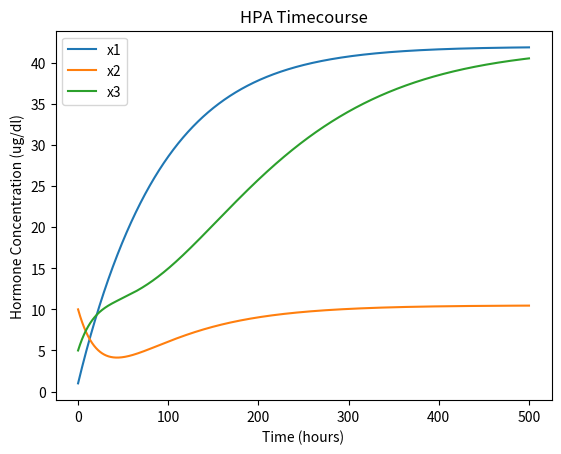

The script that saved this image:
import numpy as np
import matplotlib.pyplot as plt
#x1=crh, x2 = acth, x3 = cortisol

def rep_sde(x, t, k, h, i):
    k1,k2,k3,k4,kd,n,s1,s2,s3 = k
    x1, x2, x3 = x  

    dx1 = k1 * (1 - n*(x3/(kd+x3))) - (k2 * x1)
    dx2 = (k2 * x1) - (k3 * x2)
    dx3 = (k3 * x2) - (k4 * x3)

    x1_noise = s1 * x1  * np.random.normal(0, 1)
    x2_noise = s2 * x2  * np.random.normal(0, 1)
    x3_noise = s3 * x3 * np.random.normal(0, 1)

    return np.array([dx1+x1_noise, dx2+x2_noise, dx3+x3_noise])

#params
start = 0
end = 500
h = 0.001
k = [0.5,0.01,0.04,0.01,10,0.2,0,0,0]  # [k1,k2,k3,k4,kd,n,s1,s2,s3]

t = np.arange(start, end, h)
x = np.zeros((len(t), 3))  
x0 = [1,10,5]  # Initial conditions
x[0, :] = x0  

#  Euler's step approach by adding noise
for i in range(len(t) - 1):

    dx = rep_sde(x[i, :], t[i], k, h, i)

    x[i + 1, 0] = x[i, 0] + h * dx[0] 
    x[i + 1, 1] = x[i, 1] + h * dx[1] 
    x[i + 1, 2] = x[i, 2] + h * dx[2] 

x1, x2, x3 = x.T

plt.plot(t, x1, label='x1')
plt.plot(t, x2, label='x2')
plt.plot(t, x3, label='x3')
plt.title('HPA Timecourse')
plt.xlabel('Time (hours)')
plt.ylabel('Hormone Concentration (ug/dl)')
plt.legend()
plt.show()